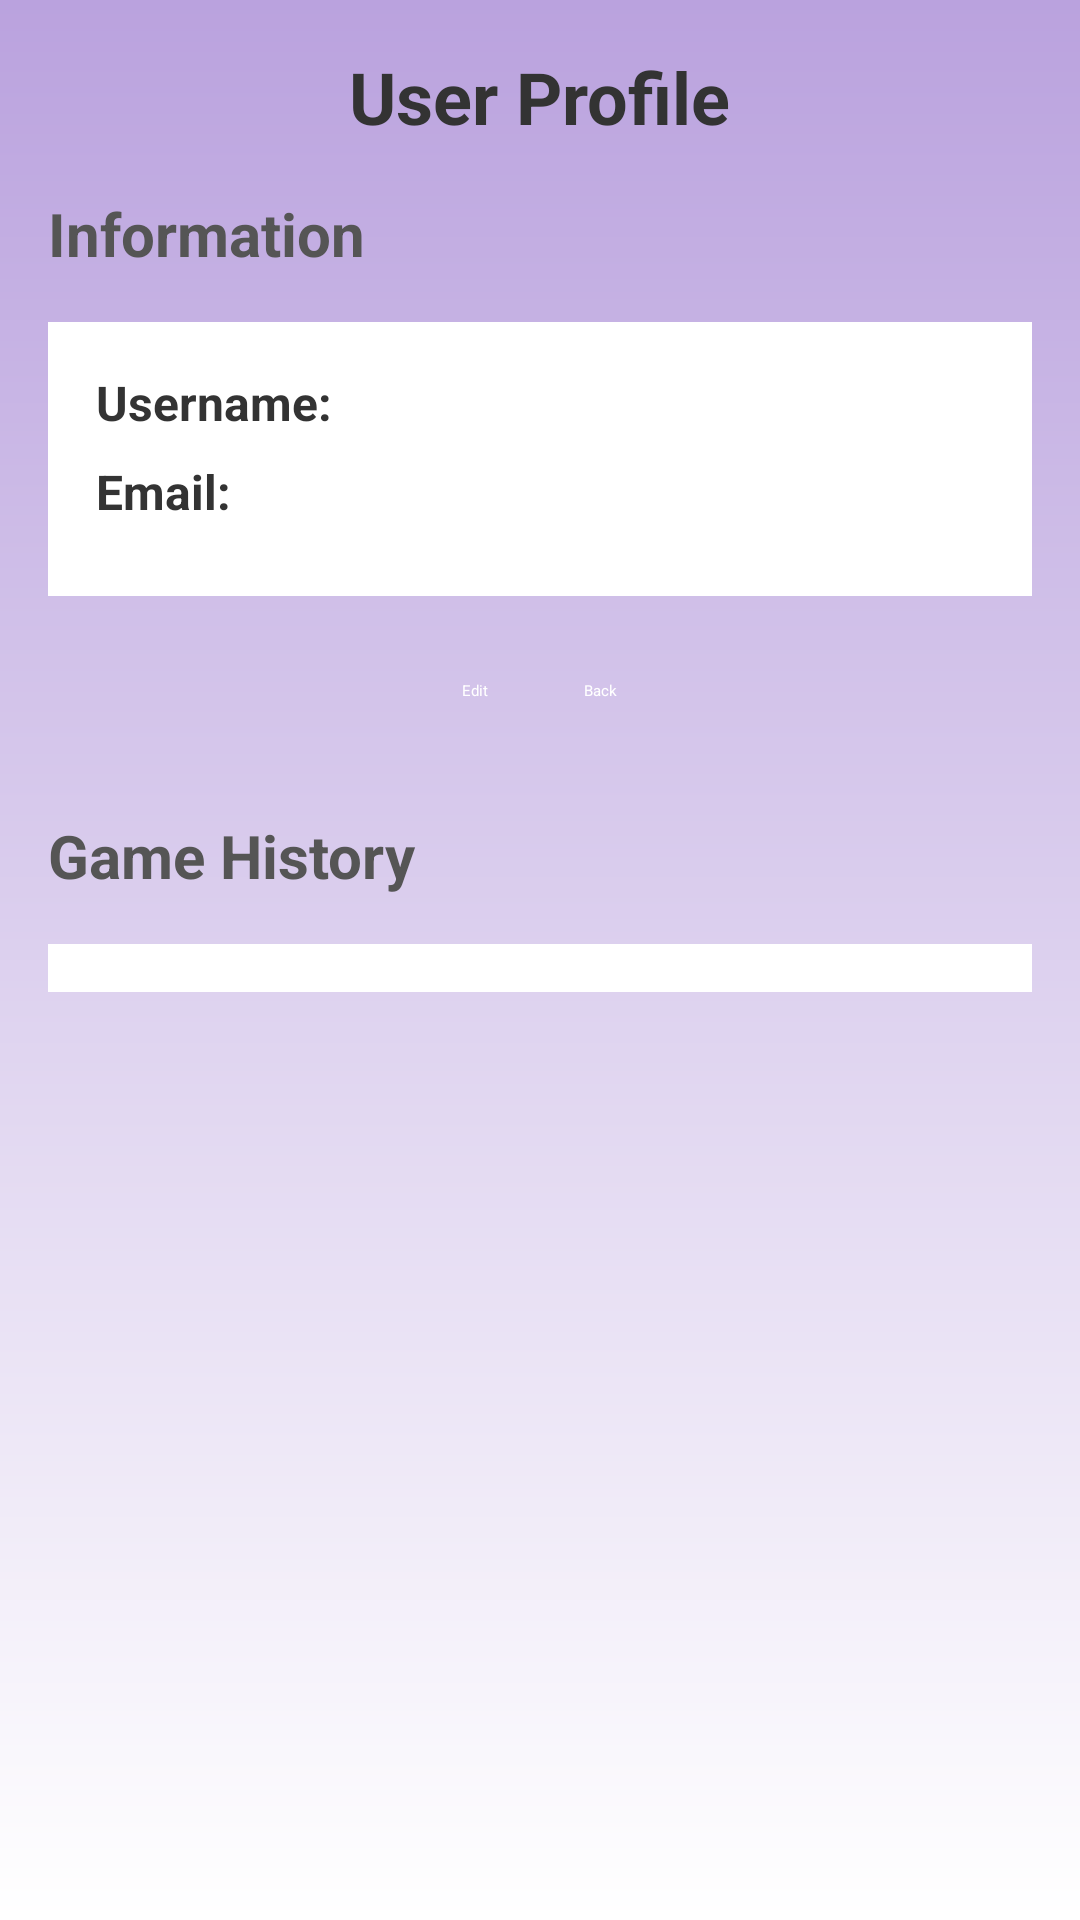

Reconstruct the res/layout file that produces this screen, plus the resources it refers to.
<!-- AndroidManifest.xml: application theme Theme.AndroidCA -->
<!-- res/layout/activity_user_profile.xml -->
<?xml version="1.0" encoding="utf-8"?>
<LinearLayout xmlns:android="http://schemas.android.com/apk/res/android"
    android:layout_width="match_parent"
    android:layout_height="match_parent"
    android:orientation="vertical"
    android:padding="16dp"
    android:background="@drawable/background_gradient"
    android:gravity="center_horizontal">

    <TextView
        android:layout_width="wrap_content"
        android:layout_height="wrap_content"
        android:text="User Profile"
        android:textSize="24sp"
        android:textStyle="bold"
        android:textColor="#333333"
        android:paddingBottom="16dp" />

    <TextView
        android:layout_width="match_parent"
        android:layout_height="wrap_content"
        android:text="Information"
        android:textSize="20sp"
        android:textStyle="bold"
        android:textColor="#555555"
        android:paddingBottom="16dp" />

    <LinearLayout
        android:layout_width="match_parent"
        android:layout_height="wrap_content"
        android:orientation="vertical"
        android:background="#FFFFFF"
        android:layout_marginBottom="16dp"
        android:padding="16dp"
        android:elevation="4dp">

        <LinearLayout
            android:layout_width="match_parent"
            android:layout_height="wrap_content"
            android:orientation="horizontal"
            android:layout_marginBottom="8dp">

            <TextView
                android:layout_width="wrap_content"
                android:layout_height="wrap_content"
                android:text="Username: "
                android:textSize="16sp"
                android:textStyle="bold"
                android:textColor="#333333" />

            <TextView
                android:id="@+id/userNameText"
                android:layout_width="0dp"
                android:layout_height="wrap_content"
                android:layout_weight="1"
                android:textSize="16sp"
                android:textColor="#777777" />
        </LinearLayout>

        <LinearLayout
            android:layout_width="match_parent"
            android:layout_height="wrap_content"
            android:orientation="horizontal"
            android:layout_marginBottom="8dp">

            <TextView
                android:layout_width="wrap_content"
                android:layout_height="wrap_content"
                android:text="Email: "
                android:textSize="16sp"
                android:textStyle="bold"
                android:textColor="#333333" />

            <TextView
                android:id="@+id/emailText"
                android:layout_width="0dp"
                android:layout_height="wrap_content"
                android:layout_weight="1"
                android:textSize="16sp"
                android:textColor="#777777" />
        </LinearLayout>
    </LinearLayout>

    <LinearLayout
        android:layout_width="match_parent"
        android:layout_height="wrap_content"
        android:orientation="horizontal"
        android:gravity="center"
        android:layout_marginBottom="16dp">

        <Button
            android:id="@+id/editButton"
            android:layout_width="wrap_content"
            android:layout_height="wrap_content"
            android:text="Edit"
            android:padding="12dp"
            android:textColor="#FFFFFF"

            android:elevation="2dp"
            android:layout_marginEnd="8dp" />

        <Button
            android:id="@+id/backButton"
            android:layout_width="wrap_content"
            android:layout_height="wrap_content"
            android:text="Back"
            android:padding="12dp"
            android:textColor="#FFFFFF"

            android:elevation="2dp" />
    </LinearLayout>

    <TextView
        android:layout_width="match_parent"
        android:layout_height="wrap_content"
        android:text="Game History"
        android:layout_marginTop="10dp"
        android:textSize="20sp"
        android:textStyle="bold"
        android:textColor="#555555"
        android:paddingBottom="16dp" />

    <androidx.recyclerview.widget.RecyclerView
        android:id="@+id/rankingsRecyclerView"
        android:layout_width="match_parent"
        android:layout_height="wrap_content"
        android:background="#FFFFFF"
        android:elevation="2dp"
        android:padding="8dp"
        android:scrollbars="vertical" />
</LinearLayout>
<!-- resources referenced by this layout -->
<resources>
  <!-- drawable background_gradient (drawable) -->
  <?xml version="1.0" encoding="utf-8"?>
  <shape xmlns:android="http://schemas.android.com/apk/res/android"
      android:shape="rectangle">
      <gradient
          android:startColor="#BAA2DE"
          android:endColor="#FFFFFF"
          android:angle="270" />
  </shape>
</resources>
